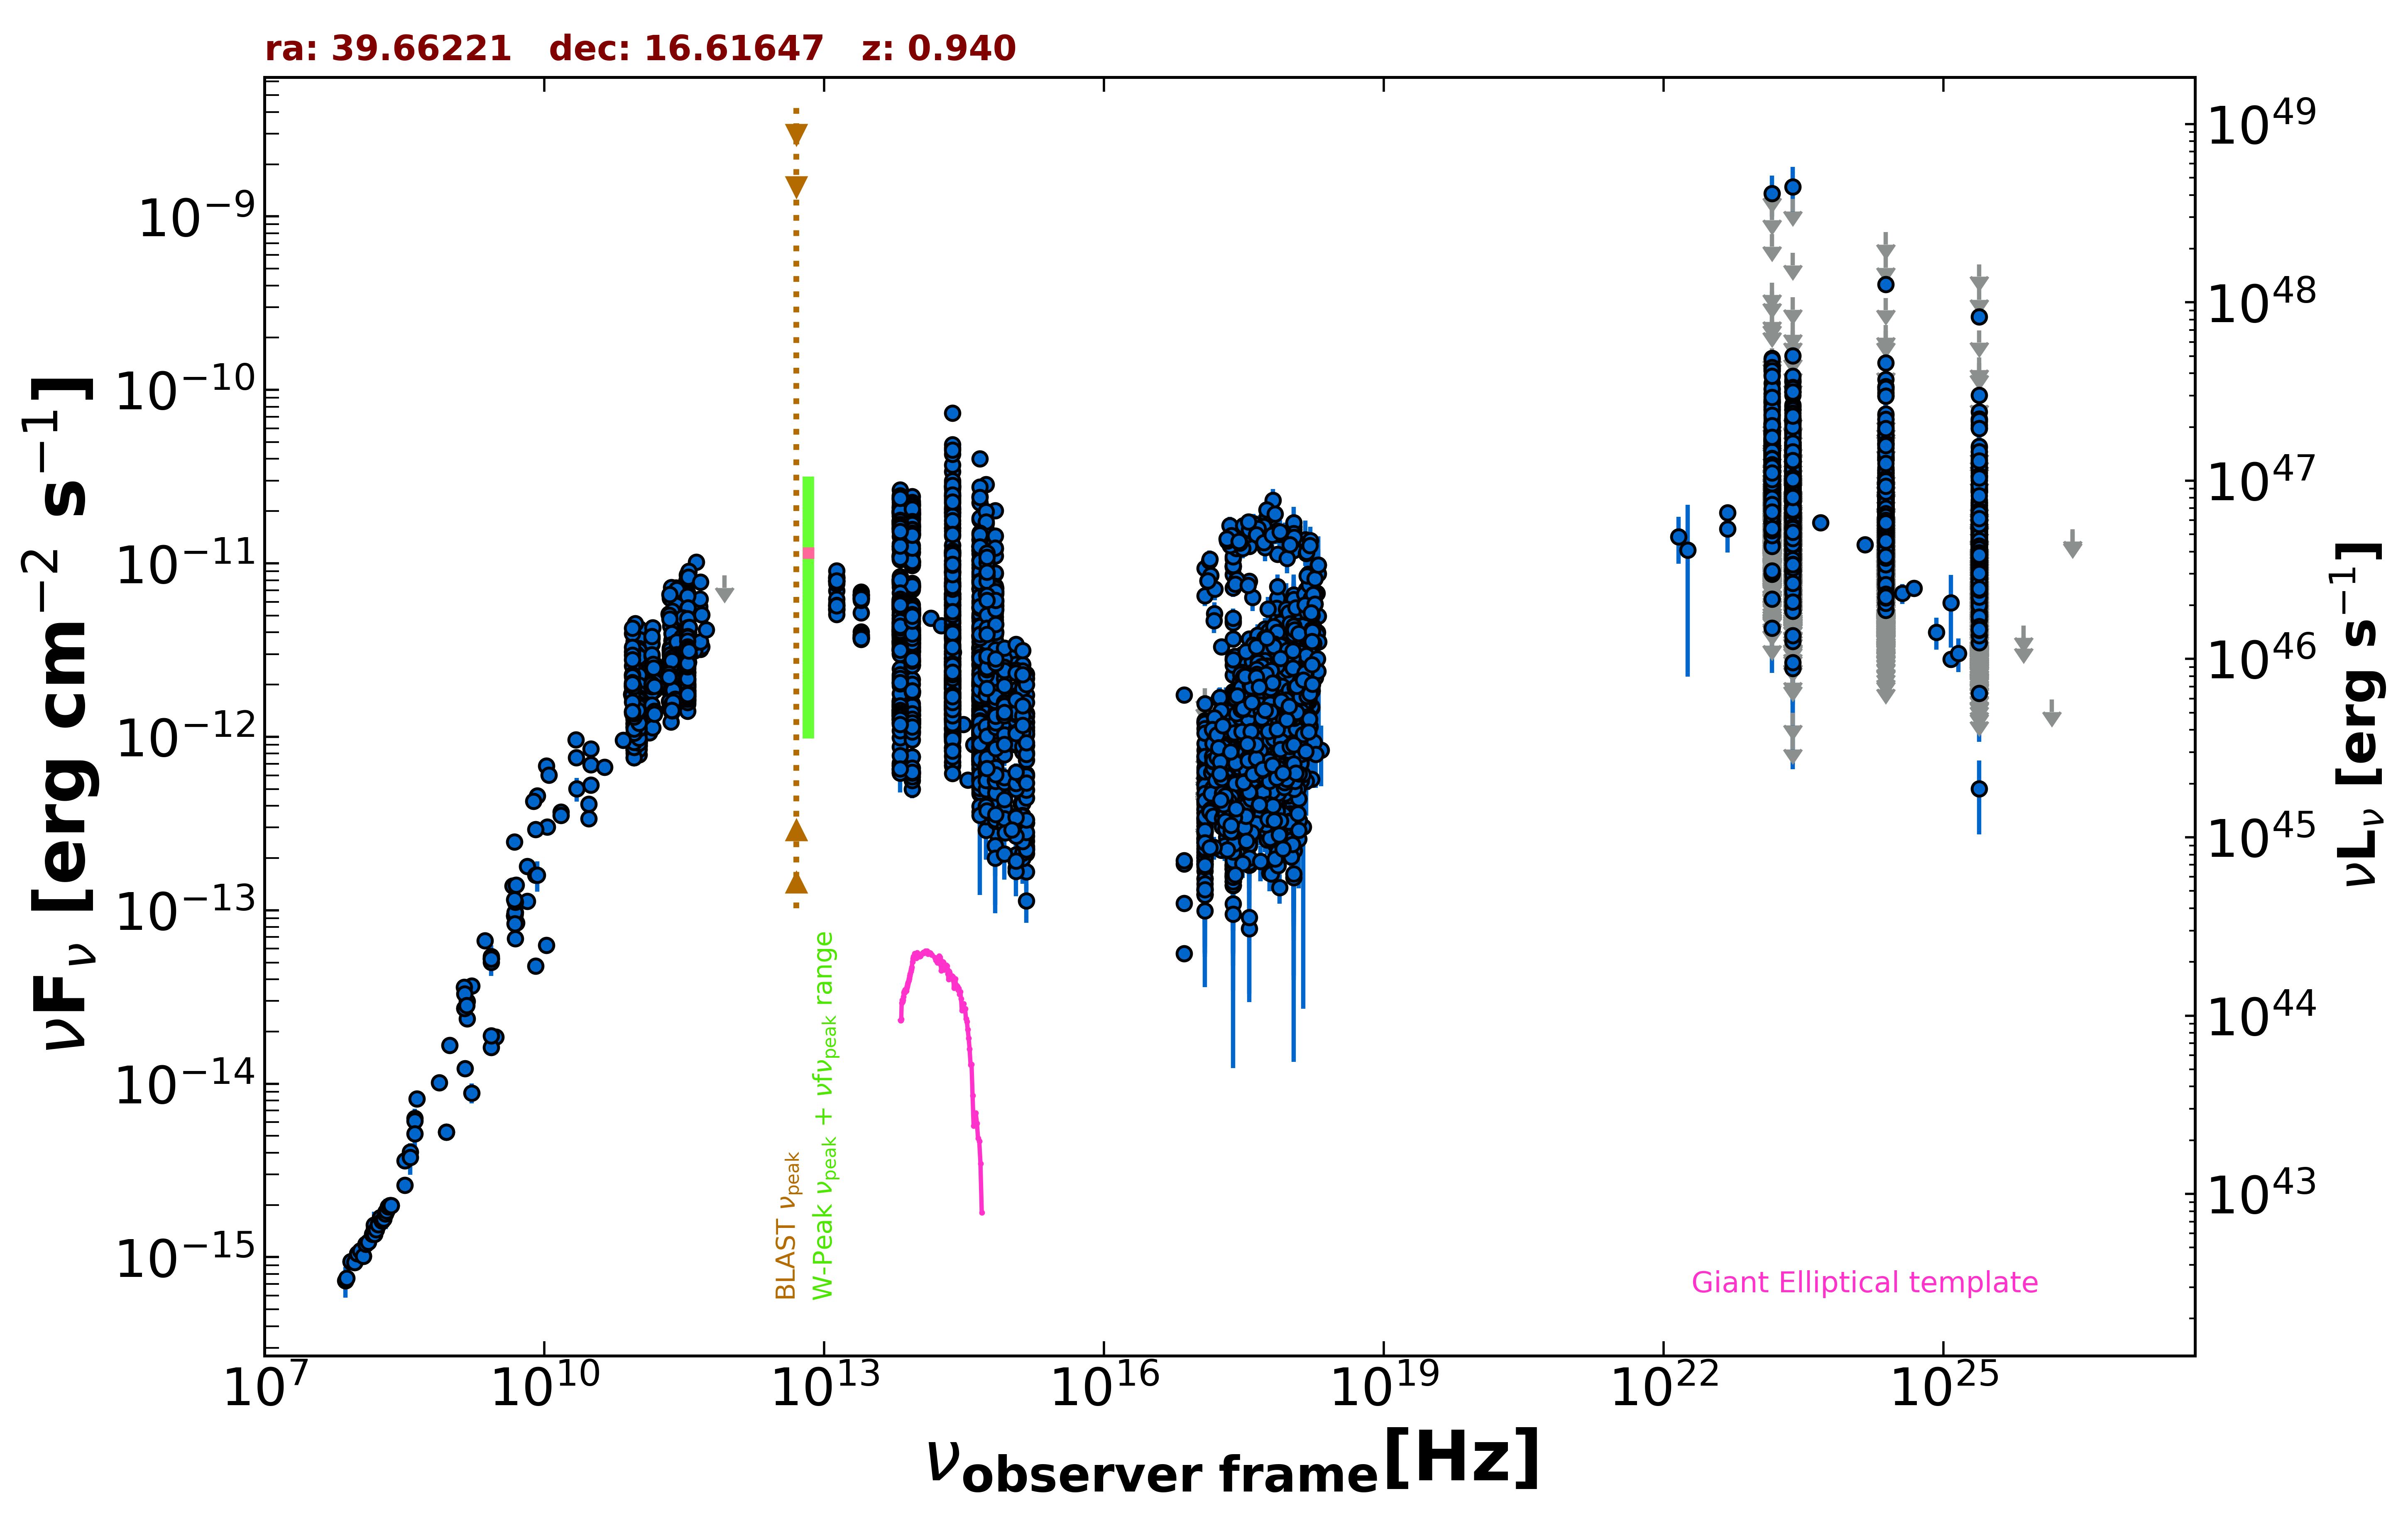

The table this chart was drawn from, first rows:
freq., flux, err_flux, MJD_start, MJD_end, flag, catalog, reference
1.400e+09, 2.718e-14, 8.150e-16, 55000, 55000, , NVSS, Condon et al. 1998  AJ  115  1693
8.870e+08, 5.257e-15, 3.725e-16, 55000, 55000, , RACS, Hale et al. 2021  PASA  38  e058
8.870e+08, 5.257e-15, 3.725e-16, 55000, 55000, , RACS, Hale et al. 2021  PASA  38  e058
3.000e+09, 1.860e-14, 6.000e-17, 55000, 55000, , VLASSQL, Gordon et al. 2021  ApJS  255  30
2.418e+17, 3.722e-13, 8.550e-15, 55000, 55000, , 4XMM-DR13, Webb et al. 2020  A&A  641  A136
7.253e+16, 1.096e-13, 7.050e-15, 55000, 55000, , 4XMM-DR13, Webb et al. 2020  A&A  641  A136
1.813e+17, 2.224e-13, 6.350e-15, 55000, 55000, , 4XMM-DR13, Webb et al. 2020  A&A  641  A136
3.627e+17, 3.462e-13, 7.250e-15, 55000, 55000, , 4XMM-DR13, Webb et al. 2020  A&A  641  A136
7.253e+17, 4.449e-13, 1.265e-14, 55000, 55000, , 4XMM-DR13, Webb et al. 2020  A&A  641  A136
1.692e+18, 5.702e-13, 2.715e-14, 55000, 55000, , 4XMM-DR13, Webb et al. 2020  A&A  641  A136
2.418e+17, 8.890e-13, 1.515e-14, 55000, 55000, , 4XMM-DR13, Webb et al. 2020  A&A  641  A136
7.253e+16, 1.847e-13, 1.025e-14, 55000, 55000, , 4XMM-DR13, Webb et al. 2020  A&A  641  A136
1.813e+17, 4.010e-13, 9.650e-15, 55000, 55000, , 4XMM-DR13, Webb et al. 2020  A&A  641  A136
3.627e+17, 7.206e-13, 1.185e-14, 55000, 55000, , 4XMM-DR13, Webb et al. 2020  A&A  641  A136
7.253e+17, 1.115e-12, 2.250e-14, 55000, 55000, , 4XMM-DR13, Webb et al. 2020  A&A  641  A136
1.692e+18, 1.470e-12, 4.800e-14, 55000, 55000, , 4XMM-DR13, Webb et al. 2020  A&A  641  A136
2.418e+17, 2.846e-12, 1.600e-14, 55000, 55000, , 4XMM-DR13, Webb et al. 2020  A&A  641  A136
7.253e+16, 1.739e-12, 2.050e-14, 55000, 55000, , 4XMM-DR13, Webb et al. 2020  A&A  641  A136
1.813e+17, 3.297e-12, 1.950e-14, 55000, 55000, , 4XMM-DR13, Webb et al. 2020  A&A  641  A136
3.627e+17, 3.675e-12, 1.950e-14, 55000, 55000, , 4XMM-DR13, Webb et al. 2020  A&A  641  A136
7.253e+17, 3.208e-12, 2.750e-14, 55000, 55000, , 4XMM-DR13, Webb et al. 2020  A&A  641  A136
1.692e+18, 2.876e-12, 4.850e-14, 55000, 55000, , 4XMM-DR13, Webb et al. 2020  A&A  641  A136
2.418e+17, 9.035e-13, 1.040e-14, 55000, 55000, , 4XMM-DR13, Webb et al. 2020  A&A  641  A136
7.253e+16, 1.932e-13, 7.100e-15, 55000, 55000, , 4XMM-DR13, Webb et al. 2020  A&A  641  A136
1.813e+17, 4.360e-13, 6.900e-15, 55000, 55000, , 4XMM-DR13, Webb et al. 2020  A&A  641  A136
3.627e+17, 7.597e-13, 8.400e-15, 55000, 55000, , 4XMM-DR13, Webb et al. 2020  A&A  641  A136
7.253e+17, 1.102e-12, 1.550e-14, 55000, 55000, , 4XMM-DR13, Webb et al. 2020  A&A  641  A136
1.692e+18, 1.491e-12, 3.300e-14, 55000, 55000, , 4XMM-DR13, Webb et al. 2020  A&A  641  A136
2.418e+17, 2.269e-12, 1.575e-13, 55000, 55000, , WGACAT, White et al. 2000  VizieR  IX/31/wgacat
2.418e+17, 1.820e-12, 1.165e-13, 55000, 55000, , WGACAT, White et al. 2000  VizieR  IX/31/wgacat
2.418e+17, 9.839e-13, 8.720e-14, 55000, 55000, , WGACAT, White et al. 2000  VizieR  IX/31/wgacat
2.418e+17, 4.647e-12, 1.820e-13, 55000, 55000, , WGACAT, White et al. 2000  VizieR  IX/31/wgacat
2.418e+17, 1.492e-12, 9.850e-14, 55000, 55000, , WGACAT, White et al. 2000  VizieR  IX/31/wgacat
2.418e+17, 3.676e-12, 1.820e-13, 55000, 55000, , WGACAT, White et al. 2000  VizieR  IX/31/wgacat
2.418e+17, 1.322e-12, 6.650e-14, 55000, 55000, , WGACAT, White et al. 2000  VizieR  IX/31/wgacat
2.418e+17, 1.154e-12, 9.600e-14, 55000, 55000, , WGACAT, White et al. 2000  VizieR  IX/31/wgacat
2.418e+17, 2.596e-12, 1.335e-13, 55000, 55000, , WGACAT, White et al. 2000  VizieR  IX/31/wgacat
2.418e+17, 8.377e-13, 9.700e-15, 53549, 57430, , 1OUSX, Giommi et al. in preparation
1.209e+17, 5.320e-13, 8.000e-15, 53549, 57430, , 1OUSX, Giommi et al. in preparation
3.627e+17, 1.143e-12, 1.100e-14, 53549, 57430, , 1OUSX, Giommi et al. in preparation
7.253e+17, 1.442e-12, 9.000e-15, 53549, 57430, , 1OUSX, Giommi et al. in preparation
1.088e+18, 1.829e-12, 2.000e-14, 53549, 57430, , 1OUSX, Giommi et al. in preparation
7.253e+17, 1.282e-12, 8.500e-15, 55000, 55000, , 2SXPS, Evans et al. 2020  ApJS  247  54
1.209e+17, 6.182e-13, 9.650e-15, 55000, 55000, , 2SXPS, Evans et al. 2020  ApJS  247  54
3.627e+17, 1.245e-12, 1.300e-14, 55000, 55000, , 2SXPS, Evans et al. 2020  ApJS  247  54
1.088e+18, 1.893e-12, 2.150e-14, 55000, 55000, , 2SXPS, Evans et al. 2020  ApJS  247  54
2.418e+17, 3.814e-13, 7.600e-14, 55000, 55000, , IPC2E, Harris et al. 1990  VizieR  IX/13/2e
2.418e+17, 2.350e-13, 3.660e-14, 55000, 55000, , IPC2E, Harris et al. 1990  VizieR  IX/13/2e
2.418e+17, 4.349e-13, 6.900e-14, 55000, 55000, , IPC2E, Harris et al. 1990  VizieR  IX/13/2e
2.418e+17, 4.476e-13, 7.600e-14, 55000, 55000, , IPC2E, Harris et al. 1990  VizieR  IX/13/2e
2.418e+17, 6.348e-13, 3.235e-14, 55000, 55000, , IPC2E, Harris et al. 1990  VizieR  IX/13/2e
2.418e+17, 5.672e-13, 7.600e-14, 55000, 55000, , IPC2E, Harris et al. 1990  VizieR  IX/13/2e
2.418e+17, 6.742e-13, 9.995e-14, 55000, 55000, , IPC2E, Harris et al. 1990  VizieR  IX/13/2e
2.418e+17, 5.630e-13, 1.408e-13, 55000, 55000, , IPCSL, Elvis et al. 1992  ApJS  80  257
2.418e+17, 2.302e-13, 0.000e+00, 55000, 55000, , Chandra-CSC2, Evans et al. 2010  ApJS  189  37
1.088e+18, 6.900e-13, 0.000e+00, 55000, 55000, , Chandra-CSC2, Evans et al. 2010  ApJS  189  37
3.627e+17, 4.197e-13, 0.000e+00, 55000, 55000, , Chandra-CSC2, Evans et al. 2010  ApJS  189  37
7.253e+17, 5.185e-13, 0.000e+00, 55000, 55000, , Chandra-CSC2, Evans et al. 2010  ApJS  189  37
7.253e+16, 5.624e-14, 0.000e+00, 55000, 55000, , Chandra-CSC2, Evans et al. 2010  ApJS  189  37
1.500e+08, 1.444e-15, 1.445e-16, 55000, 55000, , TGSS150, Intema et al. 2017  A&A  598  A781
... 8,584 more rows
